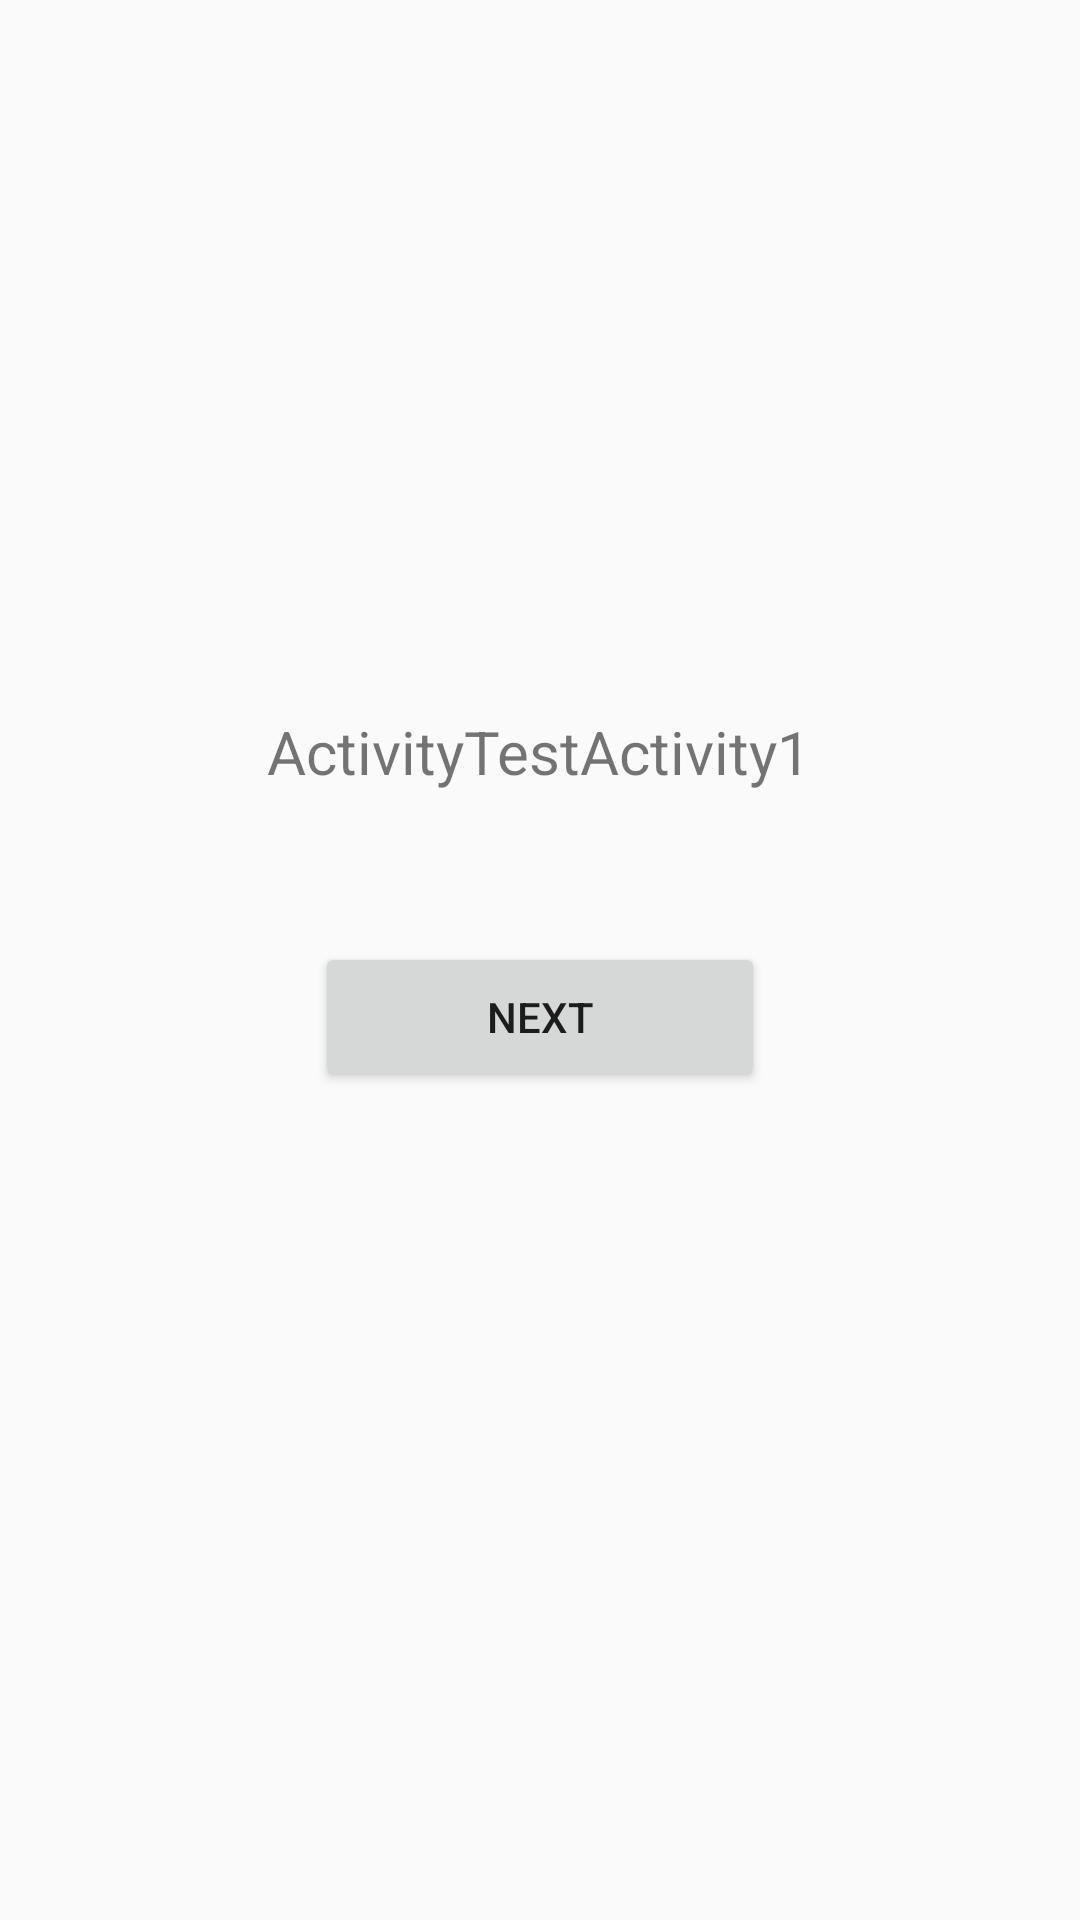

The Android layout XML behind this screen, and the referenced resources:
<!-- AndroidManifest.xml: application theme AppTheme -->
<!-- res/layout/activity_test1.xml -->
<?xml version="1.0" encoding="utf-8"?>
<LinearLayout xmlns:android="http://schemas.android.com/apk/res/android"
    android:layout_width="match_parent"
    android:layout_height="match_parent"
    android:gravity="center"
    android:orientation="vertical">

    <TextView
        android:layout_width="wrap_content"
        android:layout_height="wrap_content"
        android:text="ActivityTestActivity1"
        android:textSize="20sp" />

    <Button
        android:id="@+id/button"
        android:layout_width="150dp"
        android:layout_height="50dp"
        android:layout_marginTop="50dp"
        android:text="@string/next" />

    <TextView
        android:id="@+id/text"
        android:layout_width="wrap_content"
        android:layout_height="wrap_content"
        android:layout_marginTop="20dp"
        android:gravity="center" />

</LinearLayout>
<!-- resources referenced by this layout -->
<resources>
  <string name="next">Next</string>
  <style name="AppTheme" parent="Theme.AppCompat.Light.DarkActionBar">
          
          <item name="colorPrimary">@color/colorPrimary</item>
          <item name="colorPrimaryDark">@color/colorPrimaryDark</item>
          <item name="colorAccent">@color/colorAccent</item>
          <item name="android:navigationBarColor">#ffffff</item>
      </style>
  <color name="colorPrimary">#2B2B2B</color>
  <color name="colorPrimaryDark">#2B2B2B</color>
  <color name="colorAccent">#D81B60</color>
</resources>
